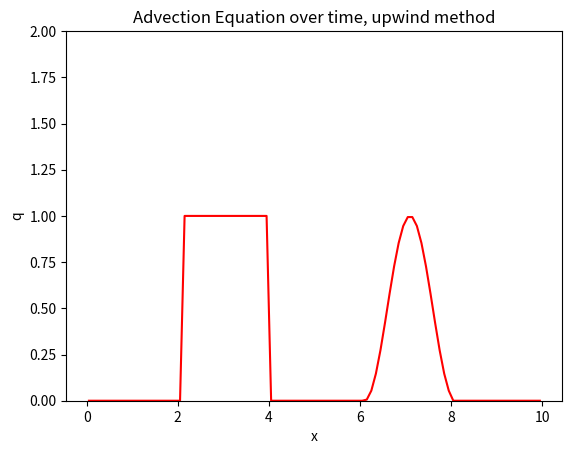

Write the Python code that produced this figure. (Note: this script raises an exception after producing the figure.)
from numpy import linalg as LA
import numpy as np

def convection(nt, nx, tmax, xmax, c):
   """
   Returns the velocity field and distance for 1D linear convection
   """
   # Increments
   dt = tmax/(nt-1)
   dx = xmax/(nx-1)

   # Initialise data structures
   import numpy as np
   u = np.zeros((nx-1,nt))
   x = np.zeros(nx-1)
         
   # Initial conditions
   for i in range(1,nx-1):
      if(i > (nx-1)/10*2 and i < (nx-1)/10*4):
         u[i,0] = 1
      elif(i > (nx-1)/10*6 and i < (nx-1)/10*8):
          u[i,0] = 1/2 - 1/2*np.cos(np.pi*(i-1/2)*dx)

   # Loop
   for n in range(0,nt-1):
      for i in range(1,nx-1):
         u[i,n+1] = u[i,n]-c*(dt/dx)*(u[i,n]-u[i-1,n])
    # Periodic boundary condition
      u[0, n+1] = u[nx-2, n+1]   

   # X Loop
   for i in range(0,nx-1):
      x[i] = (i+0.5)*dx

   return u, x, dt, dx

def plot_convection(u,x,nt,title, f):
   """
   Plots the 1D velocity field
   """

   import matplotlib.pyplot as plt
   plt.figure()
   for i in range(0,nt,200):
      plt.plot(x,u[:,i],'r')
      plt.xlabel('x')
      plt.ylabel('q')
      plt.ylim([0,2])
      plt.title(title)
      plt.hold(True)
      plt.plot(x,f, 'b')
      plt.show()
      
def exactsolution(dx):
    import numpy as np
    x = np.arange(0, 10, dx)
    f1 = np.zeros((len(x), 1))
    f2 = np.zeros((len(x), 1))
    f3 = np.zeros((len(x), 1))
    for i in range(0,len(x)):
        if x[i] > 4 and x[i] < 6:
            f1[i] = 1
        if x[i] > 8 and x[i] < 10:
            f1[i] = (1 - np.cos(np.pi*x[i]))/2
    for i in range(0,len(x)):   
        if x[i] > 6 and x[i] < 8:
            f2[i] = 1
        if x[i] > 0 and x[i] < 2:
            f2[i] = (1 - np.cos(np.pi*x[i]))/2    
    for i in range(0,len(x)):   
        if x[i] > 2 and x[i] < 4:
            f3[i] = 1
        if x[i] > 6 and x[i] < 8:
            f3[i] = (1 - np.cos(np.pi*x[i]))/2   
            
    return f1, f2, f3
            
            
u,x, dt, dx = convection(1001, 101, 10, 10, 1)
cfl = dt/dx
f1, f2, f3 = exactsolution(dx)
plot_convection(u, x, 1001, 'Advection Equation over time, upwind method', f3)


g1 = np.zeros((len(f1), 1))
g2 = np.zeros((len(f1), 1))
g3 = np.zeros((len(f1), 1))
Q1 = 0
Q2 = 0
Q3 = 0

for i in range(0, len(f1)):
    g1[i] = f1[i] - u[i, 100]
    g2[i] = f2[i] - u[i, 400]
    g3[i] = f3[i] - u[i, 1000]

for i in range(0, len(f1)-1):
    Q1 = Q1 + abs(u[i+1, 100] - u[i, 100])
    Q2 = Q2 + abs(u[i+1, 400] - u[i, 400])
    Q3 = Q3 + abs(u[i+1, 1000] - u[i, 1000])
    
error1 = LA.norm(g1, ord=2)
error2 = LA.norm(g2, ord=2)
error3 = LA.norm(g3, ord=2)